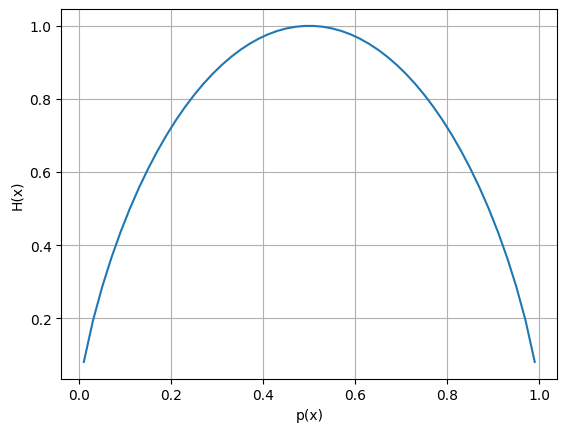

The matplotlib source for this figure:
import numpy as np
import matplotlib.pyplot as plt

# 在我的 notebook 里，要设置下面两行才能显示中文
plt.rcParams['font.family'] = ['sans-serif']
# 如果是在 PyCharm 里，只要下面一行，上面的一行可以删除
plt.rcParams['font.sans-serif'] = ['SimHei']


def demo():
    data = np.linspace(-10, 10, 1000)
    data2 = [tanh(x) for x in data]
    data3 = [sigmoid(x) for x in data]
    plt.plot(data, data2, label="tanh")
    plt.plot(data, data3, label="sigmoid")
    plt.grid(True)
    plt.legend()
    plt.show()


def sigmoid(v):
    return 1 / (1 + np.exp(-v))


import matplotlib.pyplot as plt
from math import log
import numpy as np


# 计算二元信息熵
def entropy(props, base=2):
    sum = 0
    for prop in props:
        sum += prop * log(prop, base)
    return sum * -1


def n_entropy(props, base=2):
    sum = 0
    for prop in props:
        sum += prop * log(prop, base)
    return sum * -1


# 构造数据
x = np.arange(0.01, 1, 0.02)
props = []
for i in x:
    props.append([i, 1 - i])

y = [entropy(i) for i in props]

plt.plot(x, y)
plt.xlabel("p(x)")
plt.ylabel("H(x)")
plt.grid(True)
plt.show()
